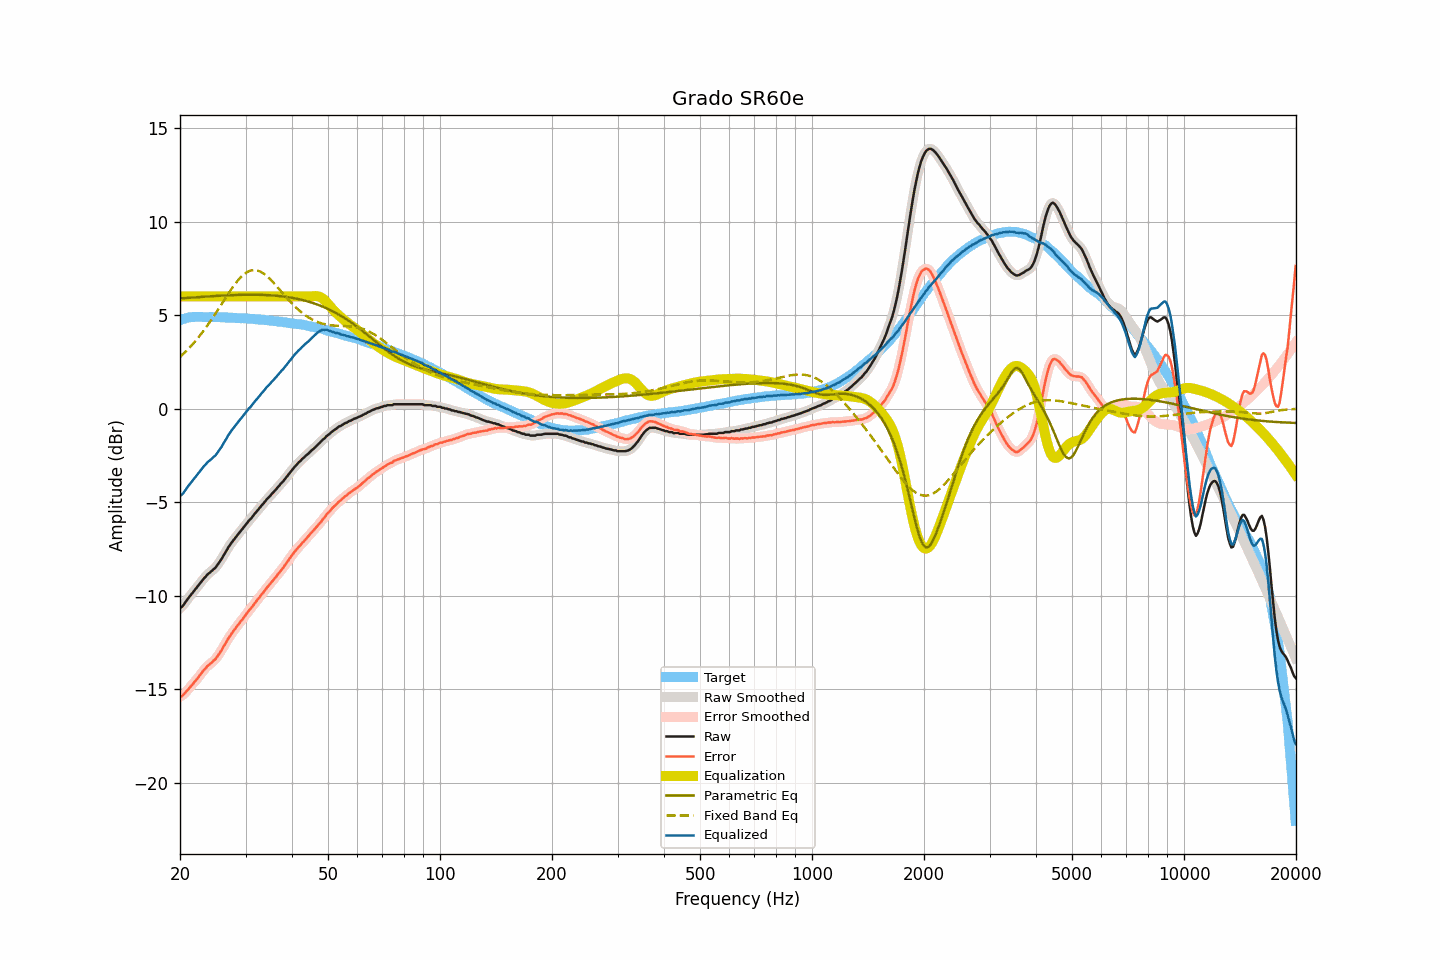

The table this chart was drawn from, first rows:
frequency, raw, smoothed, error, error_smoothed, equalization, parametric_eq, fixed_band_eq, equalized_raw, equalized_smoothed, target
20.00, -10.65, -10.67, -15.39, -15.41, 6.00, 5.89, 2.76, -4.65, -4.67, 4.74
20.20, -10.61, -10.59, -15.38, -15.36, 6.00, 5.90, 2.84, -4.61, -4.59, 4.77
20.40, -10.52, -10.50, -15.32, -15.30, 6.00, 5.91, 2.92, -4.52, -4.50, 4.79
20.61, -10.40, -10.40, -15.21, -15.22, 6.00, 5.91, 3.00, -4.40, -4.40, 4.81
20.81, -10.26, -10.27, -15.11, -15.12, 6.00, 5.92, 3.09, -4.26, -4.27, 4.84
21.02, -10.15, -10.15, -15.03, -15.02, 6.00, 5.92, 3.18, -4.15, -4.15, 4.87
21.23, -10.04, -10.04, -14.93, -14.93, 6.00, 5.93, 3.27, -4.04, -4.04, 4.88
21.44, -9.93, -9.93, -14.83, -14.83, 6.00, 5.94, 3.36, -3.93, -3.93, 4.89
21.66, -9.83, -9.82, -14.73, -14.72, 6.00, 5.94, 3.46, -3.83, -3.82, 4.90
21.87, -9.71, -9.72, -14.61, -14.62, 6.00, 5.95, 3.56, -3.71, -3.72, 4.90
22.09, -9.61, -9.61, -14.52, -14.52, 6.00, 5.96, 3.66, -3.61, -3.61, 4.91
22.31, -9.50, -9.50, -14.41, -14.41, 6.00, 5.96, 3.76, -3.50, -3.50, 4.91
22.54, -9.40, -9.40, -14.31, -14.31, 6.00, 5.97, 3.87, -3.40, -3.40, 4.91
22.76, -9.28, -9.28, -14.19, -14.19, 6.00, 5.97, 3.98, -3.28, -3.28, 4.91
22.99, -9.17, -9.18, -14.07, -14.08, 6.00, 5.98, 4.09, -3.17, -3.18, 4.90
23.22, -9.06, -9.07, -13.96, -13.97, 6.00, 5.99, 4.21, -3.06, -3.07, 4.90
23.45, -8.98, -8.97, -13.88, -13.87, 6.00, 5.99, 4.32, -2.98, -2.97, 4.90
23.69, -8.88, -8.88, -13.77, -13.78, 6.00, 6.00, 4.44, -2.88, -2.88, 4.90
23.92, -8.80, -8.80, -13.70, -13.70, 6.00, 6.00, 4.56, -2.80, -2.80, 4.89
24.16, -8.72, -8.73, -13.63, -13.63, 6.00, 6.01, 4.69, -2.72, -2.73, 4.90
24.40, -8.66, -8.66, -13.57, -13.56, 6.00, 6.01, 4.82, -2.66, -2.66, 4.90
24.65, -8.58, -8.58, -13.47, -13.48, 6.00, 6.02, 4.95, -2.58, -2.58, 4.89
24.89, -8.51, -8.50, -13.40, -13.39, 6.00, 6.03, 5.08, -2.51, -2.50, 4.89
25.14, -8.39, -8.39, -13.28, -13.28, 6.00, 6.03, 5.21, -2.39, -2.39, 4.89
25.39, -8.27, -8.28, -13.16, -13.17, 6.00, 6.04, 5.34, -2.27, -2.28, 4.89
25.65, -8.15, -8.15, -13.03, -13.03, 6.00, 6.04, 5.48, -2.15, -2.15, 4.89
25.91, -8.03, -8.01, -12.90, -12.89, 6.00, 6.05, 5.61, -2.03, -2.01, 4.88
26.16, -7.86, -7.87, -12.74, -12.75, 6.00, 6.05, 5.74, -1.86, -1.87, 4.88
26.43, -7.73, -7.73, -12.60, -12.60, 6.00, 6.05, 5.88, -1.73, -1.73, 4.87
26.69, -7.58, -7.58, -12.46, -12.45, 6.00, 6.06, 6.01, -1.58, -1.58, 4.87
26.96, -7.43, -7.44, -12.30, -12.31, 6.00, 6.06, 6.14, -1.43, -1.44, 4.87
27.23, -7.31, -7.30, -12.18, -12.17, 6.00, 6.07, 6.27, -1.31, -1.30, 4.87
27.50, -7.18, -7.18, -12.05, -12.04, 6.00, 6.07, 6.40, -1.18, -1.18, 4.87
27.77, -7.06, -7.06, -11.92, -11.93, 6.00, 6.07, 6.52, -1.06, -1.06, 4.86
28.05, -6.95, -6.95, -11.81, -11.81, 6.00, 6.08, 6.64, -0.95, -0.95, 4.86
28.33, -6.84, -6.84, -11.69, -11.69, 6.00, 6.08, 6.75, -0.84, -0.84, 4.85
28.62, -6.74, -6.73, -11.58, -11.58, 6.00, 6.08, 6.85, -0.74, -0.73, 4.84
28.90, -6.62, -6.63, -11.47, -11.46, 6.00, 6.08, 6.95, -0.62, -0.63, 4.84
29.19, -6.51, -6.52, -11.35, -11.35, 6.00, 6.09, 7.04, -0.51, -0.52, 4.83
29.48, -6.41, -6.41, -11.25, -11.24, 6.00, 6.09, 7.12, -0.41, -0.41, 4.84
29.78, -6.31, -6.30, -11.13, -11.13, 6.00, 6.09, 7.20, -0.31, -0.30, 4.83
30.08, -6.20, -6.19, -11.02, -11.02, 6.00, 6.09, 7.26, -0.20, -0.19, 4.83
30.38, -6.09, -6.09, -10.90, -10.90, 6.00, 6.09, 7.32, -0.09, -0.09, 4.81
30.68, -5.97, -5.99, -10.79, -10.79, 6.00, 6.09, 7.35, 0.03, 0.01, 4.81
30.99, -5.90, -5.89, -10.70, -10.69, 6.00, 6.09, 7.39, 0.10, 0.11, 4.80
31.30, -5.79, -5.78, -10.58, -10.58, 6.00, 6.09, 7.40, 0.21, 0.22, 4.80
31.61, -5.67, -5.68, -10.47, -10.47, 6.00, 6.09, 7.41, 0.33, 0.32, 4.79
31.93, -5.57, -5.57, -10.35, -10.35, 6.00, 6.09, 7.40, 0.43, 0.43, 4.78
32.24, -5.47, -5.47, -10.24, -10.24, 6.00, 6.09, 7.39, 0.53, 0.53, 4.77
32.57, -5.37, -5.37, -10.13, -10.13, 6.00, 6.09, 7.36, 0.63, 0.63, 4.77
32.89, -5.26, -5.26, -10.03, -10.03, 6.00, 6.09, 7.33, 0.74, 0.74, 4.76
33.22, -5.15, -5.16, -9.91, -9.92, 6.00, 6.08, 7.28, 0.85, 0.84, 4.75
33.55, -5.06, -5.06, -9.81, -9.80, 6.00, 6.08, 7.23, 0.94, 0.94, 4.75
33.89, -4.95, -4.95, -9.69, -9.69, 6.00, 6.08, 7.16, 1.05, 1.05, 4.74
34.23, -4.85, -4.86, -9.58, -9.59, 6.00, 6.07, 7.09, 1.15, 1.14, 4.73
34.57, -4.76, -4.76, -9.49, -9.48, 6.00, 6.07, 7.01, 1.24, 1.24, 4.72
34.92, -4.68, -4.67, -9.38, -9.38, 6.00, 6.06, 6.93, 1.32, 1.33, 4.71
35.27, -4.57, -4.58, -9.27, -9.28, 6.00, 6.06, 6.84, 1.43, 1.42, 4.70
35.62, -4.49, -4.48, -9.18, -9.17, 6.00, 6.05, 6.75, 1.51, 1.52, 4.69
35.97, -4.38, -4.38, -9.06, -9.07, 6.00, 6.04, 6.66, 1.62, 1.62, 4.68
... 635 more rows
